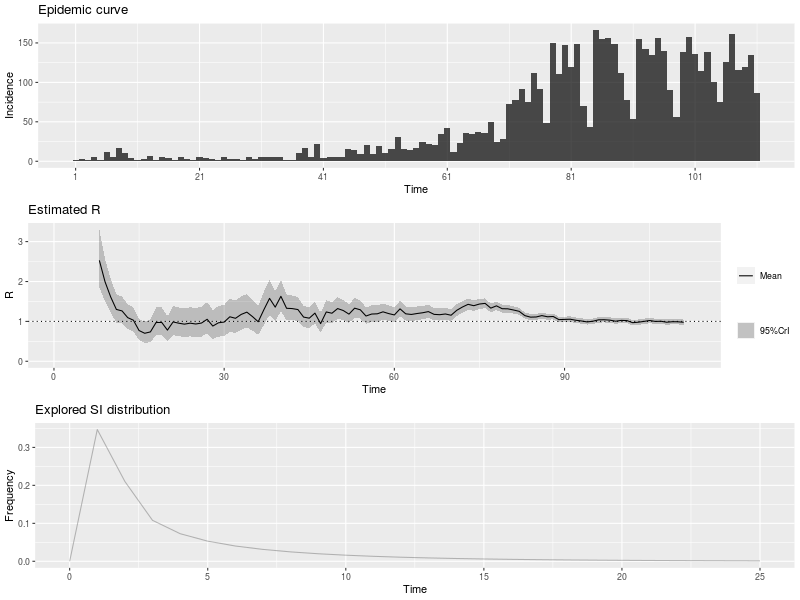

Data behind this chart, as committed beside it:
, t_start, t_end, Mean(R), Std(R), Quantile.0.025(R), Quantile.0.05(R), Quantile.0.25(R), Median(R), Quantile.0.75(R), Quantile.0.95(R), Quantile.0.975(R)
1, 2, 8, 2.53, 0.3691, 1.859, 1.955, 2.272, 2.512, 2.768, 3.166, 3.303
2, 3, 9, 1.994, 0.2713, 1.498, 1.57, 1.805, 1.982, 2.17, 2.46, 2.56
3, 4, 10, 1.612, 0.2154, 1.217, 1.274, 1.462, 1.602, 1.751, 1.981, 2.06
4, 5, 11, 1.3, 0.1803, 0.9709, 1.018, 1.174, 1.292, 1.417, 1.61, 1.676
5, 6, 12, 1.262, 0.1734, 0.9457, 0.9914, 1.142, 1.255, 1.375, 1.561, 1.624
6, 7, 13, 1.094, 0.1579, 0.8068, 0.8481, 0.984, 1.087, 1.196, 1.366, 1.425
7, 8, 14, 1.03, 0.1535, 0.751, 0.7908, 0.9224, 1.022, 1.129, 1.294, 1.351
8, 9, 15, 0.7705, 0.1341, 0.5303, 0.5639, 0.6763, 0.7627, 0.8562, 1.004, 1.055
9, 10, 16, 0.7019, 0.1351, 0.4625, 0.4954, 0.6067, 0.6932, 0.7877, 0.9378, 0.9903
10, 11, 17, 0.7361, 0.1472, 0.4764, 0.5118, 0.6322, 0.7263, 0.8294, 0.9938, 1.051
11, 12, 18, 0.9719, 0.1774, 0.6557, 0.6996, 0.8471, 0.9611, 1.085, 1.281, 1.349
12, 13, 19, 0.9732, 0.1777, 0.6566, 0.7005, 0.8482, 0.9624, 1.086, 1.283, 1.351
13, 14, 20, 0.7806, 0.1593, 0.5002, 0.5383, 0.6681, 0.7698, 0.8814, 1.06, 1.123
14, 15, 21, 0.9861, 0.1864, 0.6553, 0.7009, 0.8549, 0.9744, 1.105, 1.311, 1.384
15, 16, 22, 0.9546, 0.1837, 0.6291, 0.6738, 0.8251, 0.9428, 1.071, 1.275, 1.347
16, 17, 23, 0.9306, 0.1825, 0.6079, 0.6521, 0.8019, 0.9187, 1.046, 1.25, 1.321
17, 18, 24, 0.9552, 0.1873, 0.624, 0.6693, 0.8231, 0.943, 1.074, 1.283, 1.356
18, 19, 25, 0.9346, 0.1869, 0.6048, 0.6498, 0.8027, 0.9222, 1.053, 1.262, 1.335
19, 20, 26, 0.9582, 0.1916, 0.6201, 0.6662, 0.8229, 0.9454, 1.08, 1.294, 1.369
20, 21, 27, 1.053, 0.2026, 0.6938, 0.7431, 0.9099, 1.04, 1.181, 1.407, 1.485
21, 22, 28, 0.8829, 0.1841, 0.5597, 0.6034, 0.7528, 0.8701, 0.9991, 1.206, 1.279
22, 23, 29, 0.9652, 0.197, 0.6184, 0.6656, 0.8261, 0.9519, 1.09, 1.311, 1.388
23, 24, 30, 0.9829, 0.2006, 0.6298, 0.6778, 0.8412, 0.9693, 1.11, 1.335, 1.413
24, 25, 31, 1.115, 0.2147, 0.7351, 0.7873, 0.9641, 1.102, 1.252, 1.49, 1.574
25, 26, 32, 1.077, 0.2073, 0.71, 0.7605, 0.9312, 1.064, 1.209, 1.44, 1.52
26, 27, 33, 1.174, 0.2144, 0.7924, 0.8454, 1.024, 1.161, 1.311, 1.548, 1.63
27, 28, 34, 1.232, 0.2144, 0.8479, 0.9015, 1.081, 1.219, 1.369, 1.604, 1.686
28, 29, 35, 1.119, 0.1979, 0.7657, 0.815, 0.9804, 1.108, 1.246, 1.464, 1.539
29, 30, 36, 0.9906, 0.184, 0.6634, 0.7087, 0.8612, 0.9793, 1.108, 1.311, 1.382
30, 31, 37, 1.293, 0.2125, 0.9102, 0.9641, 1.144, 1.281, 1.429, 1.661, 1.741
31, 32, 38, 1.577, 0.2252, 1.166, 1.225, 1.419, 1.566, 1.722, 1.965, 2.048
32, 33, 39, 1.357, 0.192, 1.007, 1.058, 1.223, 1.348, 1.481, 1.688, 1.759
33, 34, 40, 1.628, 0.2004, 1.259, 1.313, 1.489, 1.62, 1.758, 1.971, 2.044
34, 35, 41, 1.329, 0.1661, 1.023, 1.068, 1.213, 1.322, 1.437, 1.613, 1.674
35, 36, 42, 1.321, 0.159, 1.028, 1.071, 1.211, 1.315, 1.425, 1.593, 1.651
36, 37, 43, 1.297, 0.1518, 1.016, 1.058, 1.191, 1.291, 1.396, 1.556, 1.611
37, 38, 44, 1.108, 0.1354, 0.8587, 0.8951, 1.014, 1.102, 1.196, 1.34, 1.389
38, 39, 45, 1.08, 0.133, 0.8356, 0.8714, 0.988, 1.075, 1.167, 1.308, 1.356
39, 40, 46, 1.207, 0.1403, 0.9479, 0.986, 1.11, 1.202, 1.299, 1.447, 1.497
40, 41, 47, 0.9445, 0.1209, 0.7224, 0.7547, 0.8603, 0.9393, 1.023, 1.152, 1.196
41, 42, 48, 1.236, 0.1409, 0.9758, 1.014, 1.139, 1.231, 1.328, 1.477, 1.527
42, 43, 49, 1.205, 0.1347, 0.9551, 0.9919, 1.111, 1.2, 1.292, 1.434, 1.482
43, 44, 50, 1.321, 0.137, 1.066, 1.104, 1.227, 1.317, 1.411, 1.554, 1.603
44, 45, 51, 1.272, 0.1285, 1.033, 1.068, 1.183, 1.268, 1.356, 1.49, 1.536
45, 46, 52, 1.182, 0.1194, 0.9596, 0.9927, 1.099, 1.178, 1.26, 1.385, 1.427
46, 47, 53, 1.331, 0.1241, 1.099, 1.134, 1.246, 1.327, 1.413, 1.542, 1.585
47, 48, 54, 1.29, 0.1168, 1.072, 1.104, 1.21, 1.287, 1.367, 1.488, 1.529
48, 49, 55, 1.135, 0.1054, 0.9377, 0.9673, 1.062, 1.132, 1.204, 1.314, 1.35
49, 50, 56, 1.184, 0.1063, 0.9849, 1.015, 1.111, 1.181, 1.254, 1.364, 1.401
50, 51, 57, 1.19, 0.1044, 0.9944, 1.024, 1.118, 1.187, 1.259, 1.367, 1.403
51, 52, 58, 1.24, 0.104, 1.044, 1.074, 1.168, 1.237, 1.308, 1.415, 1.452
52, 53, 59, 1.196, 0.09895, 1.01, 1.038, 1.127, 1.193, 1.261, 1.363, 1.397
53, 54, 60, 1.162, 0.09516, 0.9826, 1.01, 1.096, 1.159, 1.224, 1.322, 1.355
54, 55, 61, 1.314, 0.09936, 1.127, 1.155, 1.246, 1.312, 1.38, 1.482, 1.516
55, 56, 62, 1.19, 0.09045, 1.019, 1.045, 1.128, 1.187, 1.249, 1.342, 1.373
56, 57, 63, 1.174, 0.08774, 1.008, 1.033, 1.114, 1.172, 1.232, 1.322, 1.352
57, 58, 64, 1.197, 0.08685, 1.033, 1.058, 1.138, 1.195, 1.255, 1.344, 1.373
58, 59, 65, 1.217, 0.0854, 1.055, 1.08, 1.158, 1.215, 1.273, 1.361, 1.39
59, 60, 66, 1.245, 0.08397, 1.086, 1.111, 1.188, 1.244, 1.301, 1.387, 1.415
60, 61, 67, 1.176, 0.07895, 1.027, 1.05, 1.122, 1.175, 1.229, 1.309, 1.336
... 44 more rows
